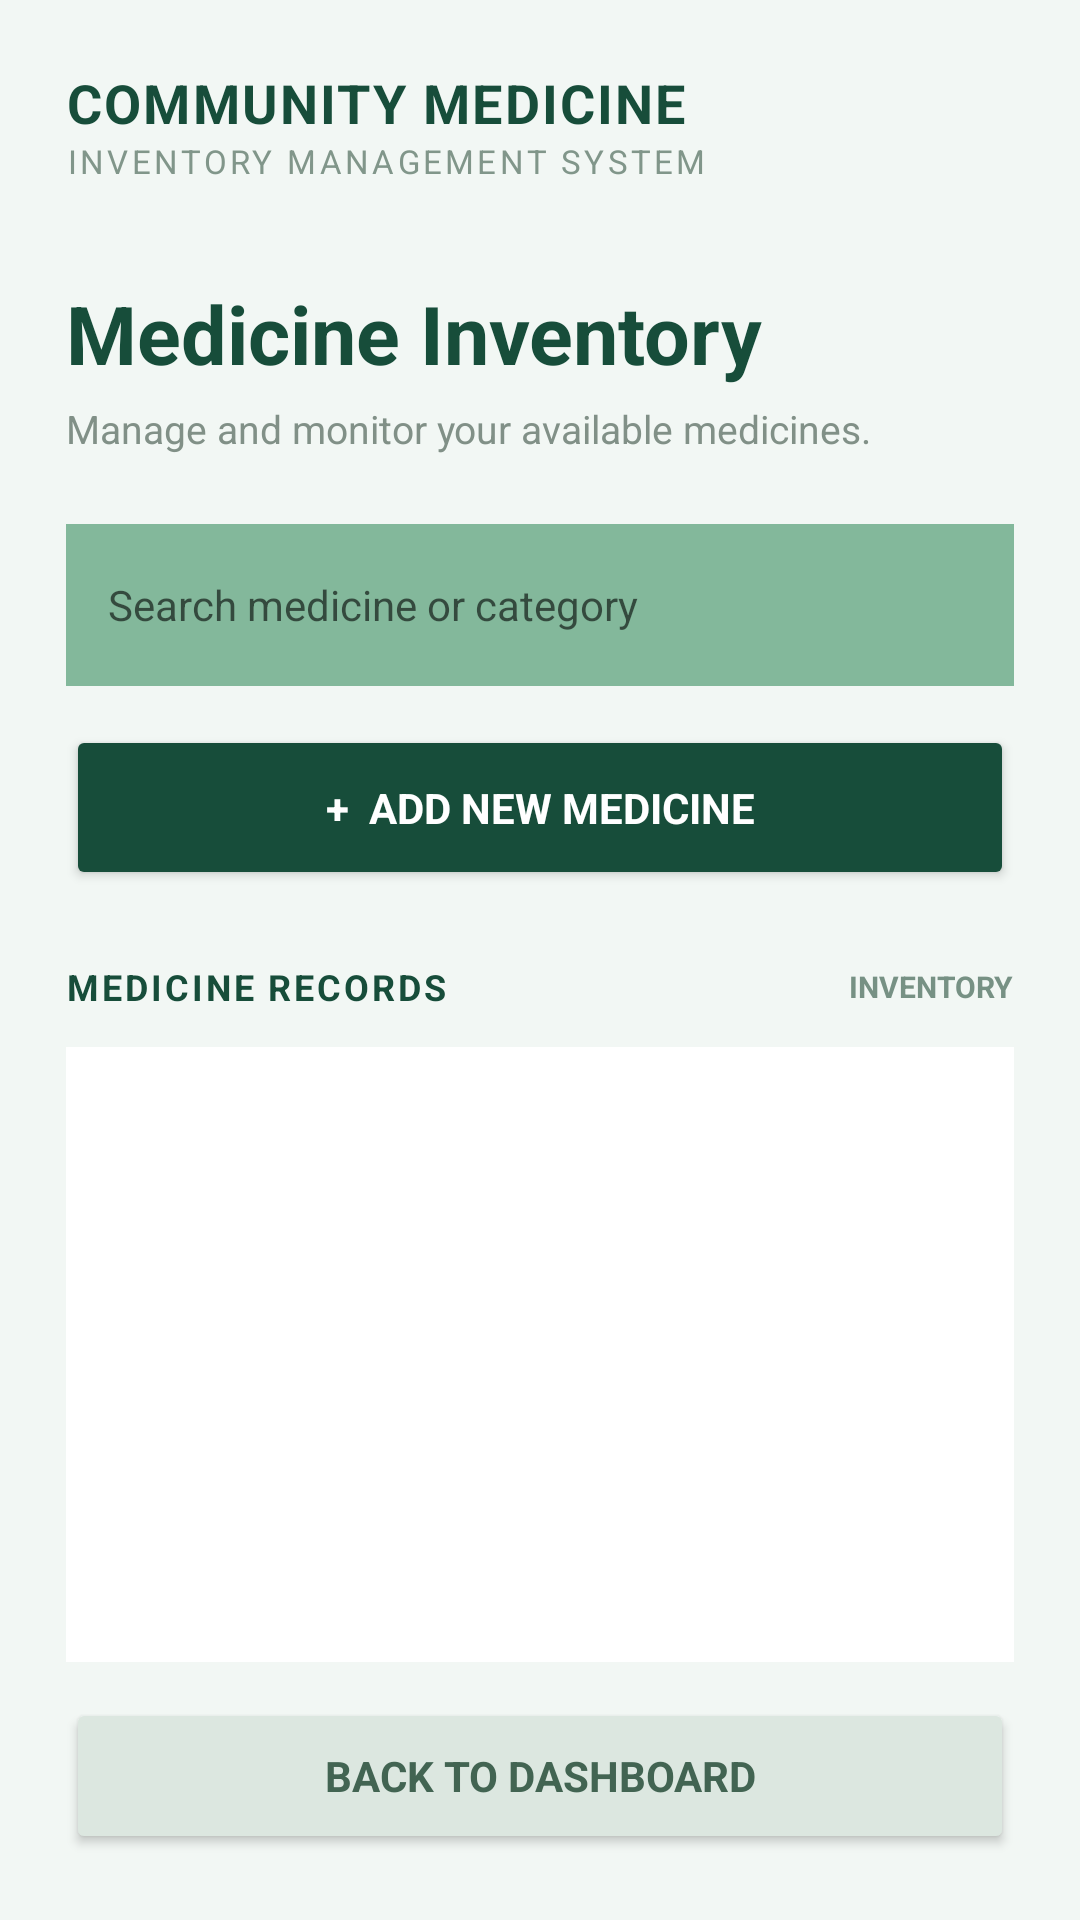

This screen was rendered from an Android layout file. Write that file and the resources it references.
<!-- AndroidManifest.xml: application theme AppTheme -->
<!-- res/layout/activity_inventory.xml -->
<?xml version="1.0" encoding="utf-8"?>
<LinearLayout xmlns:android="http://schemas.android.com/apk/res/android"
    android:layout_width="match_parent"
    android:layout_height="match_parent"
    android:orientation="vertical"
    android:background="#F2F7F4"
    android:padding="22dp">

    <TextView
        android:layout_width="match_parent"
        android:layout_height="wrap_content"
        android:text="COMMUNITY MEDICINE"
        android:textColor="#174D3A"
        android:textSize="18sp"
        android:textStyle="bold"
        android:letterSpacing="0.04" />

    <TextView
        android:layout_width="match_parent"
        android:layout_height="wrap_content"
        android:text="INVENTORY MANAGEMENT SYSTEM"
        android:textColor="#81968A"
        android:textSize="11sp"
        android:letterSpacing="0.10" />

    <TextView
        android:layout_width="match_parent"
        android:layout_height="wrap_content"
        android:layout_marginTop="32dp"
        android:text="Medicine Inventory"
        android:textColor="#174D3A"
        android:textSize="27sp"
        android:textStyle="bold" />

    <TextView
        android:layout_width="match_parent"
        android:layout_height="wrap_content"
        android:layout_marginTop="5dp"
        android:text="Manage and monitor your available medicines."
        android:textColor="#819087"
        android:textSize="13sp" />

    <EditText
        android:id="@+id/searchInput"
        android:layout_width="match_parent"
        android:layout_height="54dp"
        android:layout_marginTop="23dp"
        android:background="#FFFFFF"
        android:backgroundTint="#83B89B"
        android:hint="Search medicine or category"
        android:inputType="text"
        android:padding="14dp"
        android:textColor="#174D3A"
        android:textSize="14sp" />

    <Button
        android:id="@+id/addMedicineButton"
        android:layout_width="match_parent"
        android:layout_height="55dp"
        android:layout_marginTop="13dp"
        android:backgroundTint="#174D3A"
        android:text="+  ADD NEW MEDICINE"
        android:textColor="#FFFFFF"
        android:textStyle="bold" />

    <LinearLayout
        android:layout_width="match_parent"
        android:layout_height="wrap_content"
        android:layout_marginTop="24dp"
        android:orientation="horizontal"
        android:gravity="center_vertical">

        <TextView
            android:layout_width="0dp"
            android:layout_height="wrap_content"
            android:layout_weight="1"
            android:text="MEDICINE RECORDS"
            android:textColor="#174D3A"
            android:textSize="12sp"
            android:textStyle="bold"
            android:letterSpacing="0.08" />

        <TextView
            android:layout_width="wrap_content"
            android:layout_height="wrap_content"
            android:text="INVENTORY"
            android:textColor="#779184"
            android:textSize="10sp"
            android:textStyle="bold" />

    </LinearLayout>

    <androidx.recyclerview.widget.RecyclerView
        android:id="@+id/medicineRecyclerView"
        android:layout_width="match_parent"
        android:layout_height="0dp"
        android:layout_weight="1"
        android:layout_marginTop="12dp"
        android:background="#FFFFFF"
        android:padding="10dp"
        android:clipToPadding="false" />

    <Button
        android:id="@+id/backButton"
        android:layout_width="match_parent"
        android:layout_height="52dp"
        android:layout_marginTop="12dp"
        android:backgroundTint="#DCE7E0"
        android:text="BACK TO DASHBOARD"
        android:textColor="#426452"
        android:textStyle="bold" />

</LinearLayout>
<!-- resources referenced by this layout -->
<resources>
  <style name="AppTheme" parent="Theme.AppCompat.Light.NoActionBar">
  
          <item name="android:fontFamily">sans-serif</item>
          <item name="android:colorAccent">#000000</item>
          <item name="android:windowLightStatusBar">true</item>
          <item name="android:statusBarColor">#FFFFFF</item>
          <item name="android:navigationBarColor">#FFFFFF</item>
      </style>
</resources>
